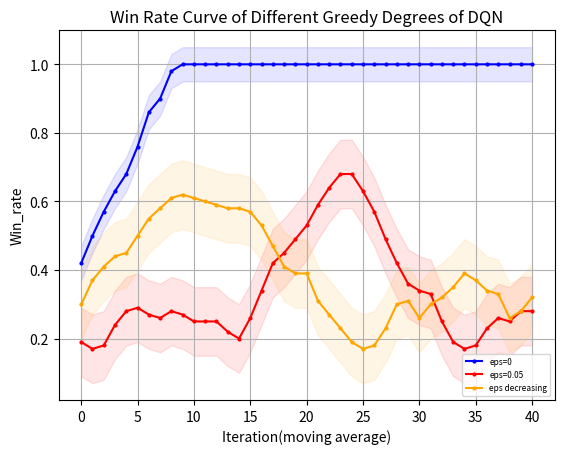

Reproduce this figure in Python.
import matplotlib.pyplot as plt
from matplotlib.font_manager import FontProperties
"""
missile 4500 
DQN eps=0 y_1
DQN eps=0.05 y_2
"""
# 设置中文字体
import numpy as np

# 示例数据

y_1 = np.array([0.2, 0.3, 0.4, 0.5, 0.2, 0, 0.6, 0.2, 0.8])
y_1 = np.concatenate((y_1, np.full(41, 1)))
y_2 = np.array([2, 2, 0, 2, 0, 3, 2, 3, 3, 2, 0, 3, 6, 6, 1, 1, 1, 5, 2, 0, 0, 3, 3, 4, 7, 9, 9, 8, 6, 4, 6, 8, 7, 4, 2, 3, 1, 1, 0, 2, 5, 0, 1, 2, 3, 8, 4, 0, 3, 2])
y_2 = np.array([i * 0.1 for i in y_2])
y_3=[0.2,0.2,0.2,0.3,0.2,0.2,0.3,0.4,0.4,0.6,0.9,0.6,0.5,0.4,0.7,0.7,0.6,0.7,0.5,0.5,0.8,0.5,0.4,0.4,0.6,0.3,0,0.1,0.3,0.5,0,0.1,0,0,0.4,0.4,0.5,0.8,0.4,0,0.4,0.3,0.3,0.4,0.2,0.1,0.4,0.1,0.6,0.4]
z_3=[-1179.95, -1335.77, -1247.3, -1410.43, -1184.76, -1269.26, -1292.79, -1424.22, -858.34, -435.73, -959.39, -999.38, -991.45, -819.36, -541.35, -653.09, -686.63, -2121.91, -1069.21, -1086.37, -1105.27, -1030.41, -1496.66, -1457.63, -1292.21, -1165.61, -1193.57, -1201.85, -1329.45, -1133.88, -1167.93, -1200.53, -1232.42, -1354.53, -1316.59, -1328.11, -2648.6, -1759.72, -1335.47, -1429.7, -1145.98, -1373.66, -1407.2, -1565.48, -1565.76, -1127.88, -1498.9, -2174.05, -1752.19, -1324.67]

# 定义长度为 10 的平均滤波器
window = np.ones(10) / 10
# 使用卷积计算滑动平均
y_1_smooth = np.convolve(y_1, window, mode='valid')
y_2_smooth = np.convolve(y_2, window, mode='valid')
y_3_smooth = np.convolve(y_3, window, mode='valid')
x = np.array(list(range(0, len(y_1_smooth))))
# 示例数据
# 创建折线图
plt.plot(x, y_1_smooth, marker='o', linestyle='-', color='b', label='eps=0',markersize=2)
plt.plot(x, y_2_smooth, marker='o', linestyle='-', color='r', label='eps=0.05',markersize=2)
plt.plot(x, y_3_smooth, marker='o', linestyle='-', color='orange', label='eps decreasing',markersize=2)
shadow_width_1 = 0.05  # 阴影宽度
shadow_width_2=0.1
y_1_upper = y_1_smooth + shadow_width_1
y_1_lower = y_1_smooth - shadow_width_1
y_2_upper = y_2_smooth + shadow_width_2
y_2_lower = y_2_smooth - shadow_width_2
y_3_upper = y_3_smooth + shadow_width_2
y_3_lower = y_3_smooth - shadow_width_2
# 填充阴影
plt.fill_between(x, y_1_upper, y_1_lower, color='b', alpha=0.1)
plt.fill_between(x, y_2_upper, y_2_lower, color='r', alpha=0.1)
plt.fill_between(x, y_3_upper, y_3_lower, color='orange', alpha=0.1)#alpha是不透明度
# 添加标题和标签
plt.title('Win Rate Curve of Different Greedy Degrees of DQN')
plt.xlabel('Iteration(moving average)')
plt.ylabel('Win_rate')
# 添加网格
plt.grid(True)
# 显示图例
plt.legend(loc='lower right',prop={'size':6})
# 显示图表
plt.show()

